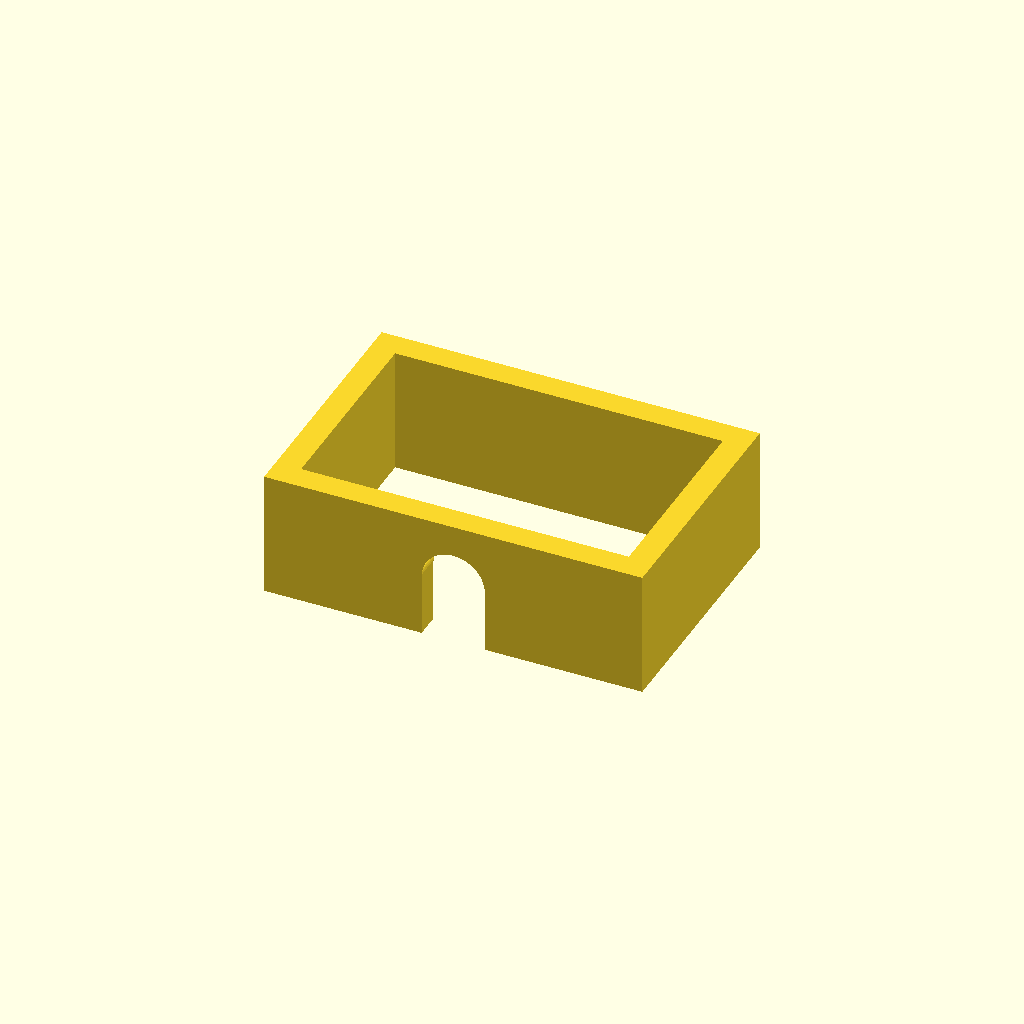
Cell 1: the model at its default parameters.
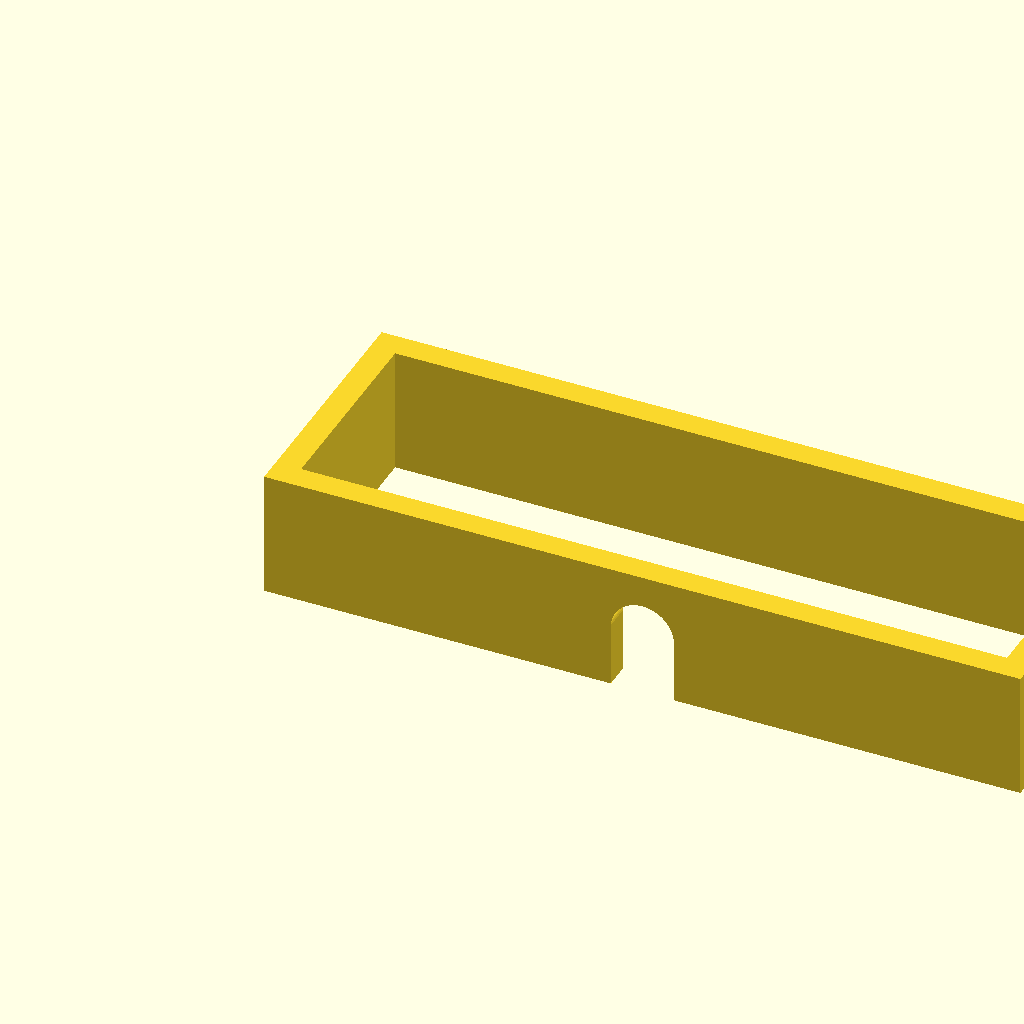
Cell 2: the same model with x = 120.
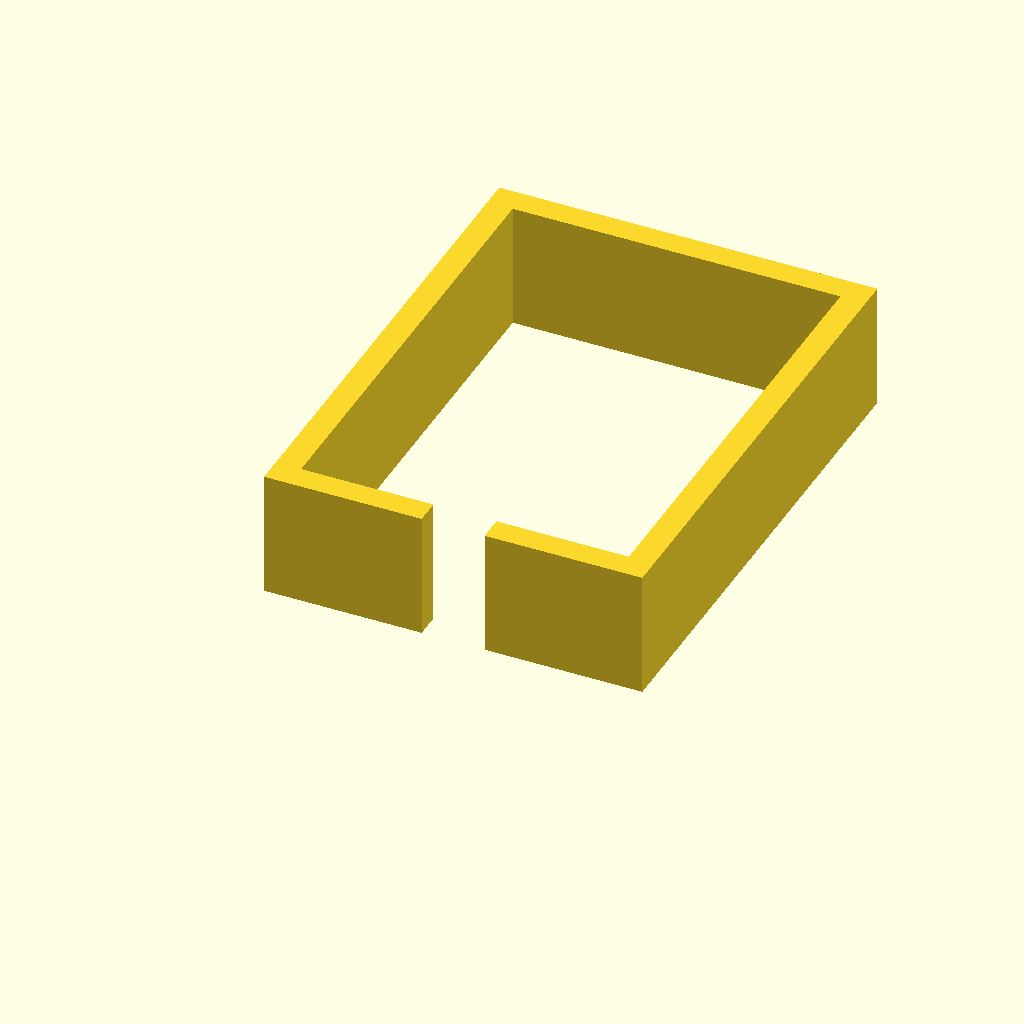
Cell 3: y = 80 (everything else at default).
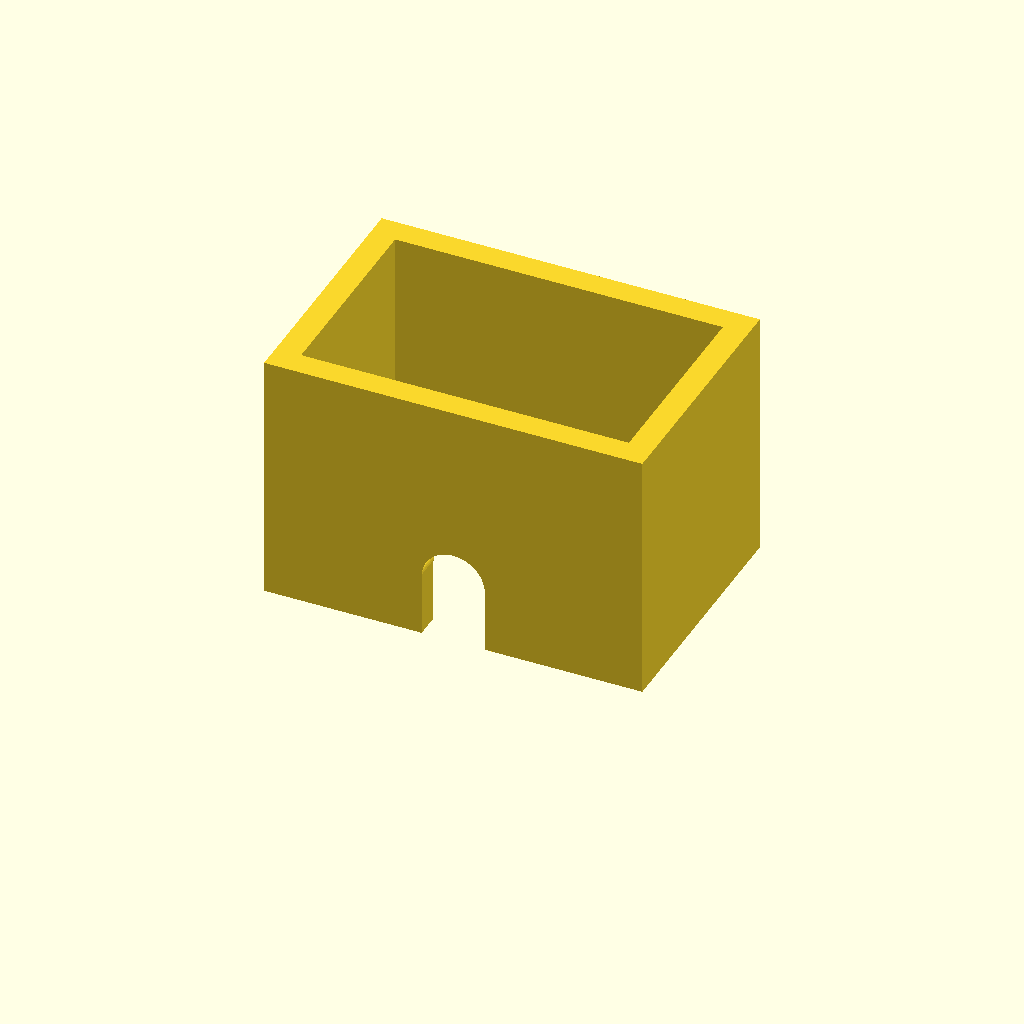
Cell 4: z = 40 (everything else at default).
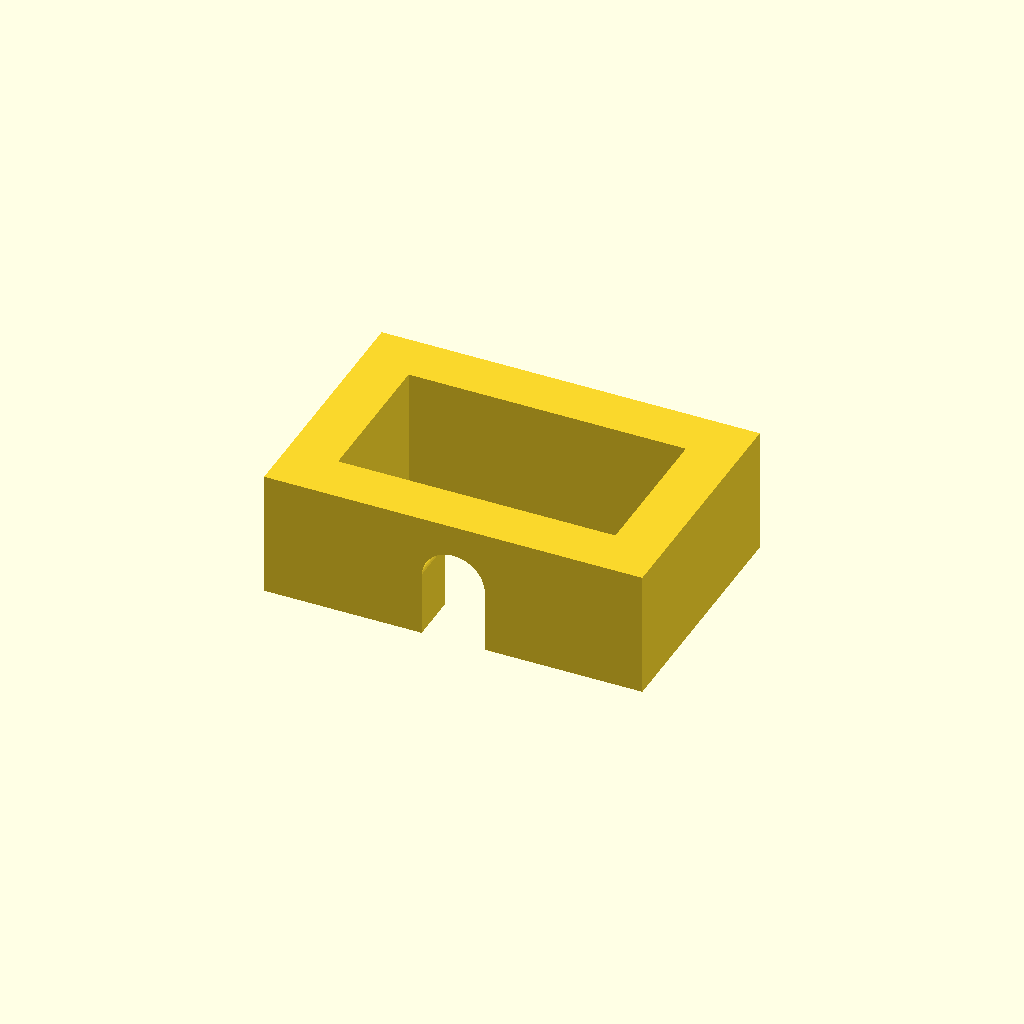
Cell 5: walls = 8 (everything else at default).
One fixed orthographic camera (rotation 55°, 0°, 25°; colour scheme Cornfield) for every cell.
Source of the model, 3D-greier/test/prison.scad:
// vim:ts=4:sw=4:sts=4:et:ai:si:fdm=marker

// Resolution
$fn = 0;   // fixed number of fragments
$fs = 0.5; // minimum fragment size (linear)
$fa = 3;   // minimum fragment angle (angular)

// variables
x = 60;
y = 40;
z = 20;
th = 1;
walls = 4;
door = 10;
door_height = y/4;
font = ".New York";

render(convexity=4) {
    difference() {
        cube([x,y,z]);
        translate([walls,walls,0]) {
            cube([x-walls*2,y-walls*2,z]);
        }
        translate([x/2,0,door_height]) {
            rotate([270,0,0]) {
                cylinder(h=walls, d=door);
            }
        }
        translate([x/2-door/2,0,0]) {
            cube([door,walls,door_height]);
        }
    }
}
Parameter table extracted from the source (name, type, default, range or options):
x: number, default 60
y: number, default 40
z: number, default 20
th: number, default 1
walls: number, default 4
door: number, default 10
font: string, default ".New York"
